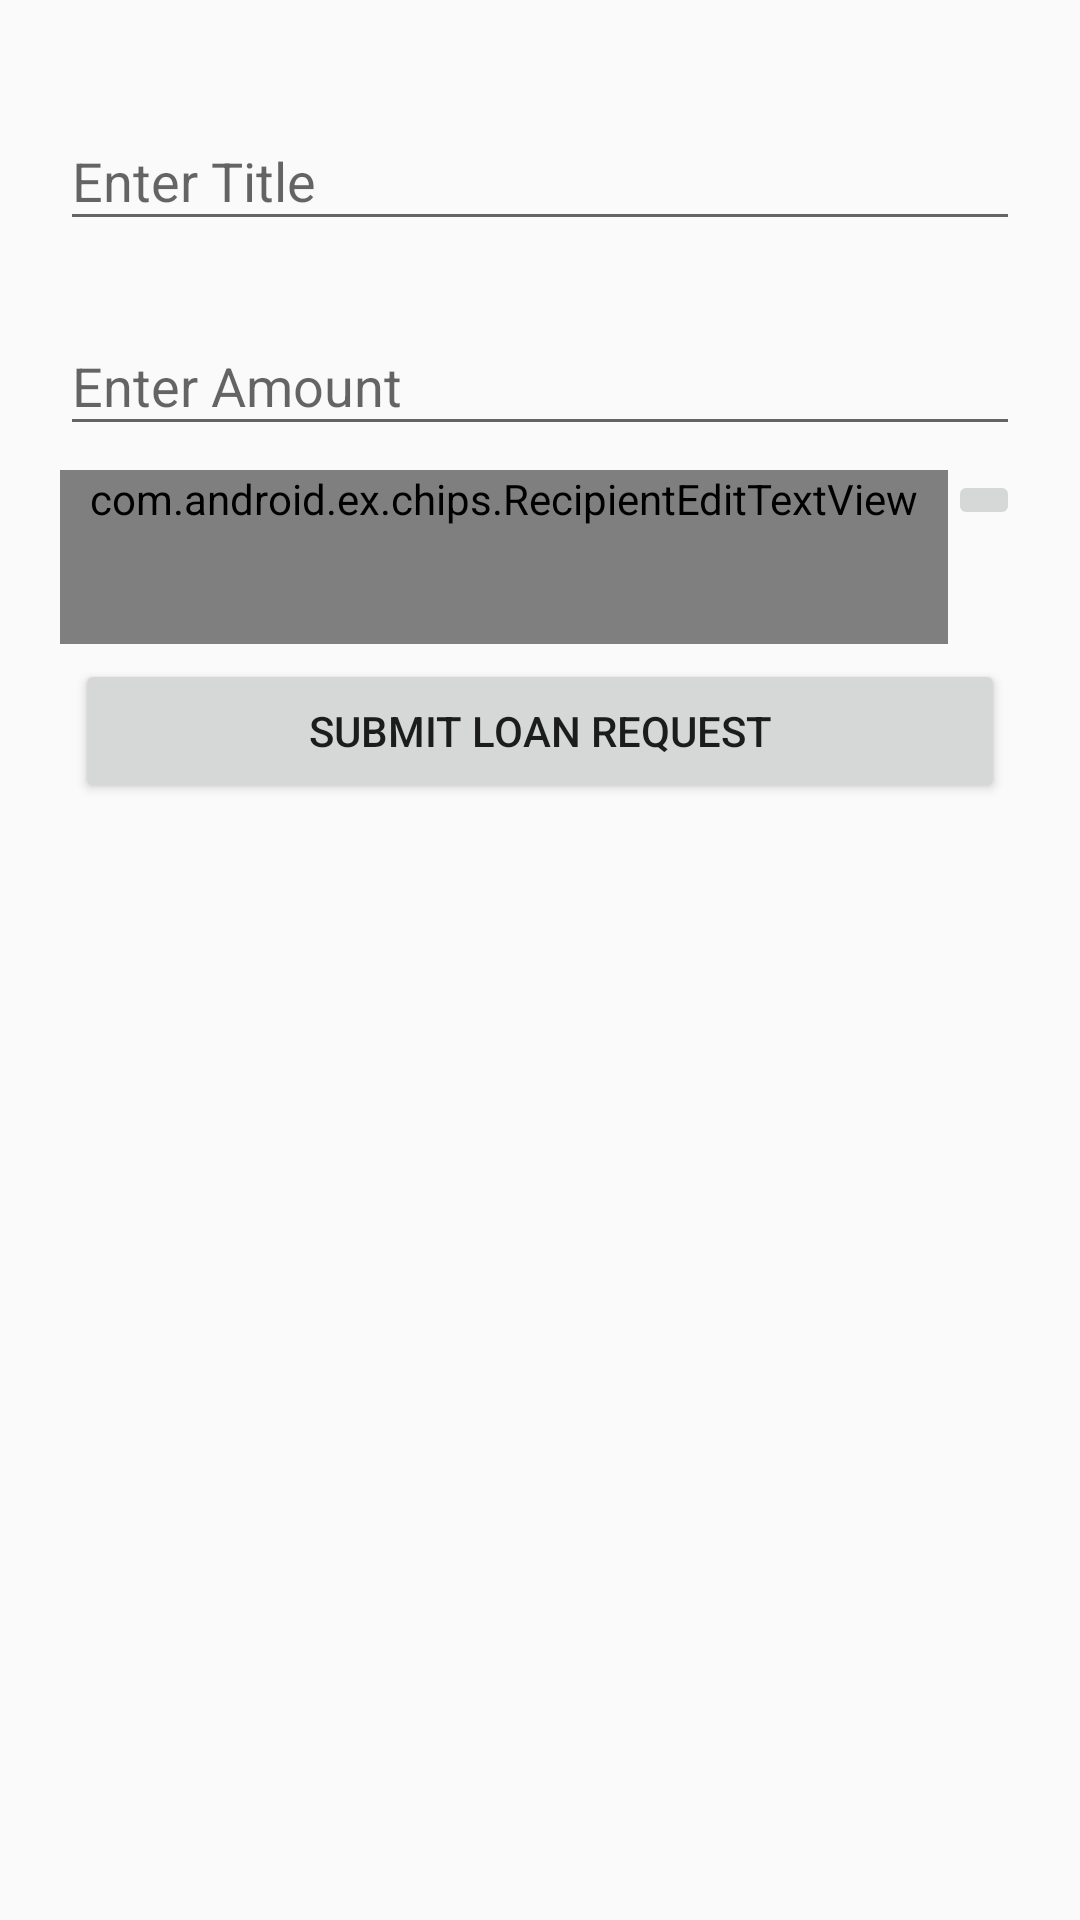

Layout XML and referenced resources for this Android screen:
<!-- AndroidManifest.xml: application theme AppTheme -->
<!-- res/layout/create_loan_request.xml -->
<?xml version="1.0" encoding="utf-8"?>
<LinearLayout xmlns:android="http://schemas.android.com/apk/res/android"
    android:layout_width="match_parent"
    android:layout_height="match_parent"
    android:layout_margin="10dp"
    android:layout_marginTop="10dp"
    android:orientation="vertical"
    android:padding="20dp">

    <android.support.design.widget.TextInputLayout
        android:layout_width="match_parent"
        android:layout_height="wrap_content"
        android:layout_marginBottom="8dp"
        android:layout_marginTop="8dp">

        <EditText
            android:id="@+id/title"
            android:layout_width="match_parent"
            android:layout_height="wrap_content"
            android:hint="Enter Title"
            android:maxLines="1" />
    </android.support.design.widget.TextInputLayout>

    <android.support.design.widget.TextInputLayout
        android:layout_width="match_parent"
        android:layout_height="wrap_content"
        android:layout_marginBottom="8dp"
        android:layout_marginTop="8dp">

        <EditText
            android:id="@+id/amount"
            android:layout_width="match_parent"
            android:layout_height="wrap_content"
            android:hint="Enter Amount"
            android:inputType="number"
            android:maxLines="1" />
    </android.support.design.widget.TextInputLayout>

    <LinearLayout
        android:layout_width="match_parent"
        android:layout_height="wrap_content"
        android:orientation="horizontal">

        <com.android.ex.chips.RecipientEditTextView
            android:id="@+id/phone_retv"
            android:layout_width="0dp"
            android:layout_height="wrap_content"
            android:layout_weight="1"
            android:hint="@string/phone_numbers"
            android:minHeight="58dp" />

        <ImageButton
            android:id="@+id/show_all"
            android:layout_width="wrap_content"
            android:layout_height="wrap_content"
            android:src="@drawable/ic_contacts_black_24dp" />
    </LinearLayout>

    <Button
        android:id="@+id/btn_submit_load_request"
        android:layout_width="match_parent"
        android:layout_height="wrap_content"
        android:layout_margin="5dp"
        android:padding="10dp"
        android:text="Submit Loan Request" />
    
</LinearLayout>
<!-- resources referenced by this layout -->
<resources>
  <string name="phone_numbers">Phone Numbers</string>
  <style name="AppTheme" parent="Theme.AppCompat.Light.DarkActionBar">
          
          <item name="colorPrimary">@color/colorPrimary</item>
          <item name="colorPrimaryDark">@color/colorPrimaryDark</item>
          <item name="colorAccent">@color/colorAccent</item>
          <item name="windowNoTitle">true</item>
          <item name="windowActionBar">false</item>
      </style>
  <color name="colorPrimary">#3F51B5</color>
  <color name="colorPrimaryDark">#303F9F</color>
  <color name="colorAccent">#FF4081</color>
</resources>
